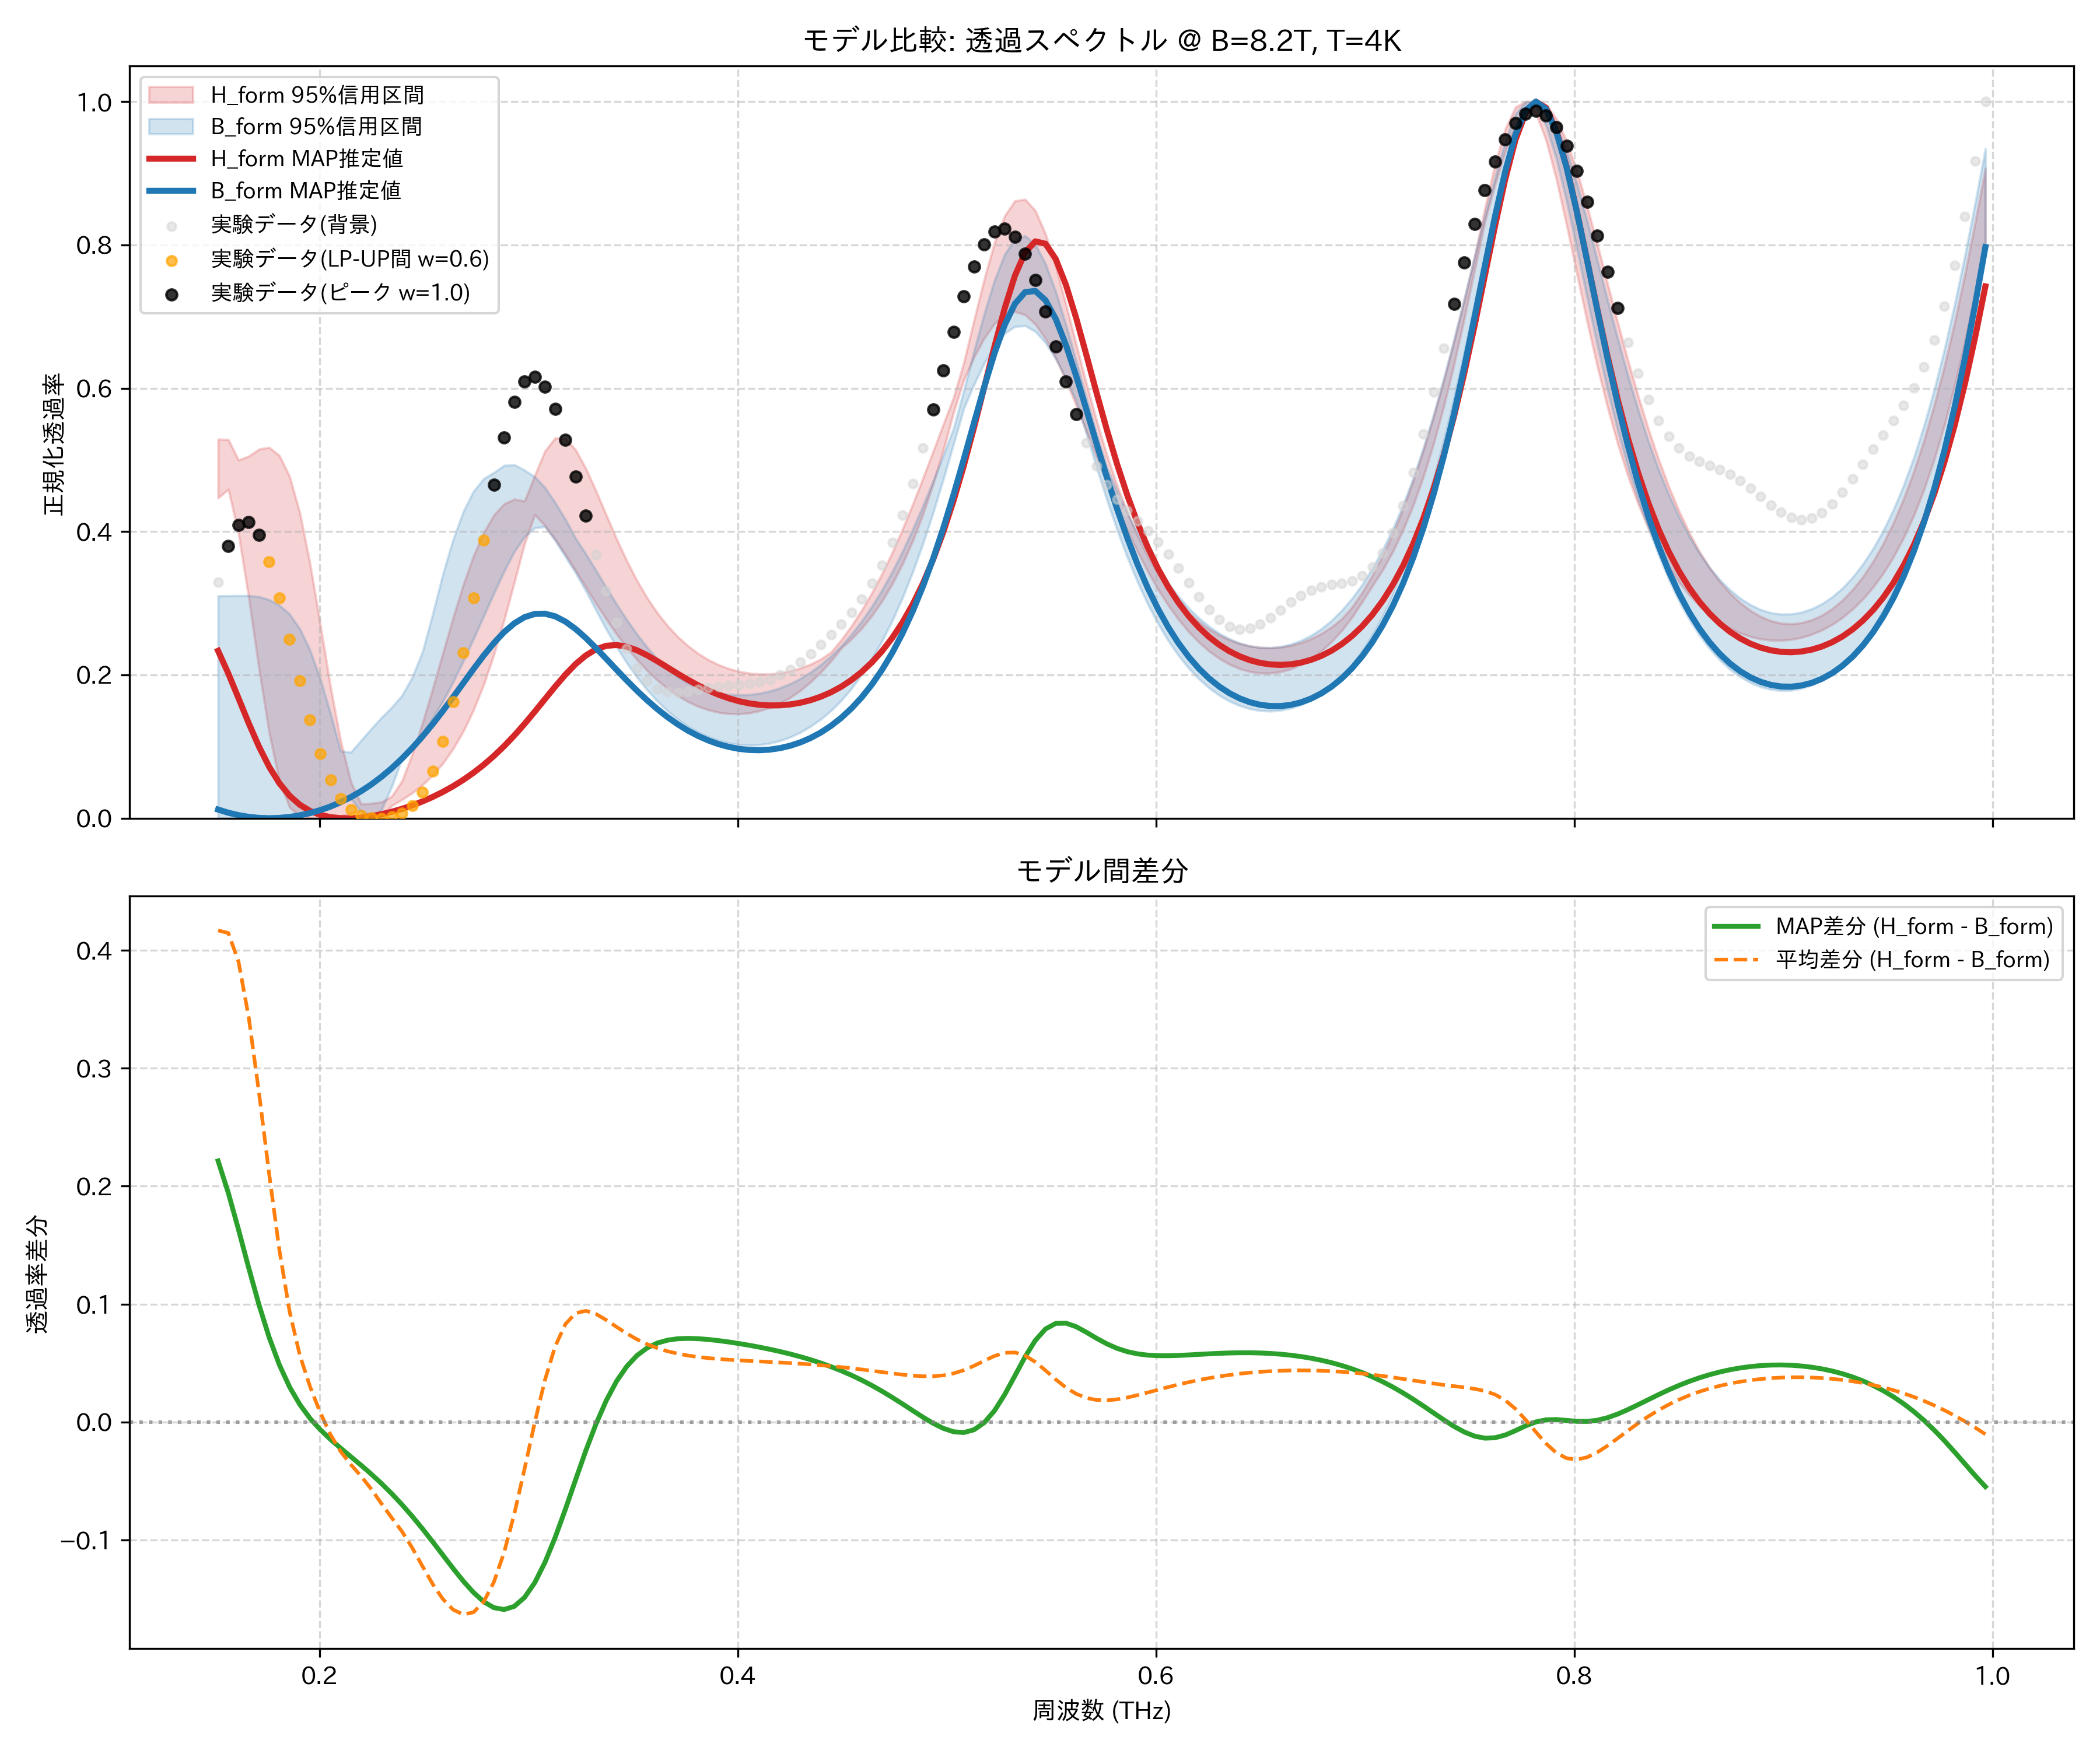

The data file committed next to this chart (first rows):
frequency_thz, H_form_mean, H_form_map, H_form_lower_95, H_form_upper_95, B_form_mean, B_form_map, B_form_lower_95, B_form_upper_95, observed_normalized
0.1514, 0.4956, 0.2336, 0.4469, 0.5289, 0.0786, 0.0121, 1.2109142191707253e-05, 0.3102, 0.3295
0.1563, 0.4917, 0.202, 0.459, 0.5285, 0.07685, 0.007647, 0.0, 0.3104, 0.3798
0.1612, 0.4665, 0.1674, 0.3968, 0.4997, 0.07606, 0.004262, 0.0, 0.3107, 0.409
0.1661, 0.4192, 0.1325, 0.3075, 0.5052, 0.076, 0.001886, 0.000395, 0.3105, 0.4136
0.171, 0.356, 0.09997, 0.2088, 0.515, 0.07645, 0.0004769, 0.0001044, 0.3091, 0.395
0.1759, 0.2874, 0.07174, 0.1191, 0.5174, 0.07711, 0.0, 0.0, 0.3049, 0.3575
0.1808, 0.2233, 0.04884, 0.05167, 0.5061, 0.07764, 0.0004337, 0.0002156, 0.2973, 0.3071
0.1856, 0.1712, 0.03138, 0.01512, 0.4769, 0.07765, 0.001768, 0.001388, 0.2848, 0.2499
0.1905, 0.1333, 0.01878, 0.002778, 0.4263, 0.07668, 0.004003, 0.003476, 0.2643, 0.1917
0.1954, 0.1044, 0.01018, 0.0, 0.3552, 0.07438, 0.007152, 0.006441, 0.2344, 0.1372
0.2003, 0.07851, 0.004672, 0.0, 0.2706, 0.07057, 0.01124, 0.01029, 0.1946, 0.09041
0.2052, 0.05493, 0.001495, 0.0, 0.1838, 0.06566, 0.01629, 0.01507, 0.1462, 0.05368
0.2101, 0.03572, 7.254548115364543e-05, 0.003082, 0.108, 0.06088, 0.02236, 0.02082, 0.0936, 0.02779
0.2149, 0.02221, 0.0, 0.007068, 0.05058, 0.0584, 0.0295, 0.02763, 0.09225, 0.0118
0.2198, 0.01449, 0.001004, 0.01092, 0.02, 0.06058, 0.03776, 0.008533, 0.1085, 0.003502
0.2247, 0.0119, 0.002906, 0.0, 0.02069, 0.0689, 0.0472, 0.0, 0.125, 0.0002417
0.2296, 0.01403, 0.005594, 0.001927, 0.02268, 0.08342, 0.0579, 0.01192, 0.1406, 0.0
0.2345, 0.02216, 0.009004, 0.01757, 0.0306, 0.1035, 0.06989, 0.04397, 0.1548, 0.002095
0.2394, 0.03618, 0.01311, 0.0259, 0.05194, 0.1291, 0.08323, 0.08284, 0.1713, 0.007363
0.2443, 0.05393, 0.0179, 0.03512, 0.08914, 0.1607, 0.09793, 0.09919, 0.1966, 0.01786
0.2491, 0.07503, 0.02339, 0.04635, 0.1327, 0.1973, 0.114, 0.1179, 0.2319, 0.0363
0.254, 0.09917, 0.02964, 0.05998, 0.1802, 0.2366, 0.1313, 0.1391, 0.2844, 0.0654
0.2589, 0.1261, 0.03669, 0.07655, 0.2302, 0.2764, 0.1496, 0.1631, 0.3405, 0.1073
0.2638, 0.1556, 0.04462, 0.09666, 0.2797, 0.3148, 0.1689, 0.1899, 0.3887, 0.1627
0.2687, 0.1875, 0.05351, 0.1211, 0.3258, 0.3508, 0.1885, 0.2193, 0.4277, 0.2306
0.2736, 0.2216, 0.06347, 0.1508, 0.3659, 0.3831, 0.2082, 0.2503, 0.4563, 0.3077
0.2785, 0.2578, 0.07458, 0.1863, 0.3986, 0.4105, 0.2271, 0.2821, 0.4738, 0.3883
0.2833, 0.2961, 0.08693, 0.2283, 0.4231, 0.4319, 0.2445, 0.3139, 0.4824, 0.4654
0.2882, 0.3357, 0.1006, 0.2765, 0.4386, 0.4463, 0.2598, 0.3446, 0.4923, 0.5316
0.2931, 0.3755, 0.1155, 0.3293, 0.4452, 0.4534, 0.272, 0.3721, 0.4933, 0.5808
0.298, 0.4131, 0.1317, 0.3829, 0.4427, 0.4529, 0.2806, 0.3928, 0.4857, 0.6092
0.3029, 0.4449, 0.1487, 0.4236, 0.4782, 0.4453, 0.2851, 0.4051, 0.4764, 0.6157
0.3078, 0.4672, 0.1663, 0.4081, 0.5125, 0.4314, 0.2854, 0.4067, 0.4613, 0.6021
0.3127, 0.4768, 0.1838, 0.3891, 0.5306, 0.4126, 0.2817, 0.3873, 0.4403, 0.5715
0.3175, 0.4732, 0.2004, 0.3681, 0.5296, 0.3902, 0.2744, 0.3647, 0.417, 0.5283
0.3224, 0.458, 0.2151, 0.3455, 0.5141, 0.3658, 0.2641, 0.3423, 0.3907, 0.477
0.3273, 0.4347, 0.2272, 0.3223, 0.488, 0.3404, 0.2515, 0.3171, 0.3689, 0.4222
0.3322, 0.4068, 0.2358, 0.2995, 0.4567, 0.3152, 0.2374, 0.29, 0.3457, 0.3677
0.3371, 0.3775, 0.2406, 0.2776, 0.4231, 0.291, 0.2224, 0.2635, 0.322, 0.317
0.342, 0.3489, 0.2417, 0.257, 0.39, 0.2683, 0.2073, 0.2391, 0.2989, 0.2728
0.3468, 0.3223, 0.2394, 0.2383, 0.3594, 0.2473, 0.1923, 0.2169, 0.2771, 0.2369
0.3517, 0.2983, 0.2344, 0.2213, 0.3318, 0.2282, 0.178, 0.1968, 0.2568, 0.2099
0.3566, 0.2771, 0.2274, 0.2059, 0.3075, 0.2111, 0.1646, 0.179, 0.2385, 0.1915
0.3615, 0.2586, 0.2192, 0.1925, 0.2864, 0.196, 0.1522, 0.1633, 0.2222, 0.1808
0.3664, 0.2428, 0.2104, 0.1808, 0.2685, 0.1828, 0.141, 0.1497, 0.2077, 0.176
0.3713, 0.2293, 0.2016, 0.1709, 0.2533, 0.1714, 0.131, 0.138, 0.1971, 0.1753
0.3762, 0.218, 0.1932, 0.1626, 0.2405, 0.1617, 0.1223, 0.1281, 0.1889, 0.1769
0.381, 0.2087, 0.1854, 0.156, 0.2298, 0.1536, 0.1147, 0.1199, 0.1827, 0.1795
0.3859, 0.2013, 0.1784, 0.151, 0.2211, 0.1471, 0.1085, 0.1134, 0.1781, 0.182
0.3908, 0.1955, 0.1724, 0.1476, 0.2141, 0.1421, 0.1034, 0.1084, 0.1748, 0.184
0.3957, 0.1912, 0.1673, 0.1458, 0.2087, 0.1385, 0.09949, 0.1048, 0.1728, 0.1853
0.4006, 0.1885, 0.1633, 0.1456, 0.2048, 0.1362, 0.09678, 0.1026, 0.172, 0.1863
0.4055, 0.1871, 0.1603, 0.1469, 0.2023, 0.1353, 0.09525, 0.1018, 0.1725, 0.1876
0.4104, 0.1872, 0.1583, 0.1498, 0.2011, 0.1358, 0.09489, 0.1025, 0.1743, 0.1899
0.4152, 0.1886, 0.1574, 0.1543, 0.2013, 0.1377, 0.09574, 0.1046, 0.1773, 0.1938
0.4201, 0.1913, 0.1576, 0.1605, 0.2027, 0.1409, 0.09781, 0.1082, 0.1818, 0.1996
0.425, 0.1955, 0.1588, 0.1684, 0.2054, 0.1456, 0.1012, 0.1132, 0.1876, 0.2077
0.4299, 0.2012, 0.1612, 0.1782, 0.2095, 0.1518, 0.1059, 0.1199, 0.1949, 0.2177
0.4348, 0.2084, 0.1648, 0.1899, 0.215, 0.1596, 0.112, 0.1281, 0.2038, 0.2294
0.4397, 0.2172, 0.1696, 0.2037, 0.222, 0.1691, 0.1196, 0.1382, 0.2143, 0.2423
... 114 more rows
